Dataset: GCD (GitHub, stefan-alex02/UBB-Y3-AI-Research). Classes: cumulus, altocumulus, cirrus, clear sky, stratocumulus, cumulonimbus, mixed clouds.

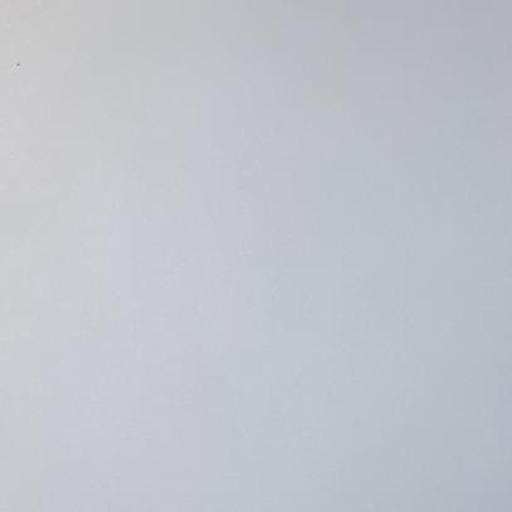
Label: stratocumulus

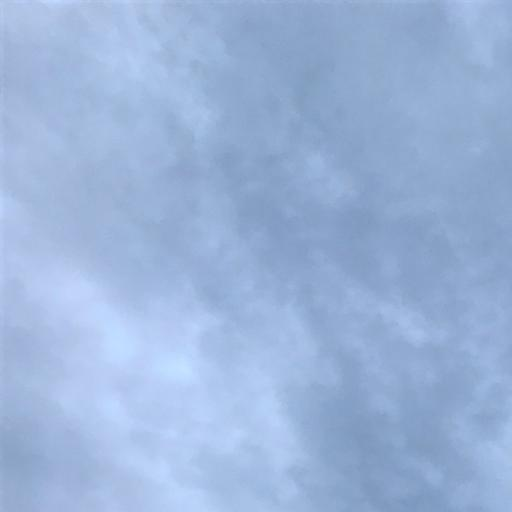
Label: cumulonimbus

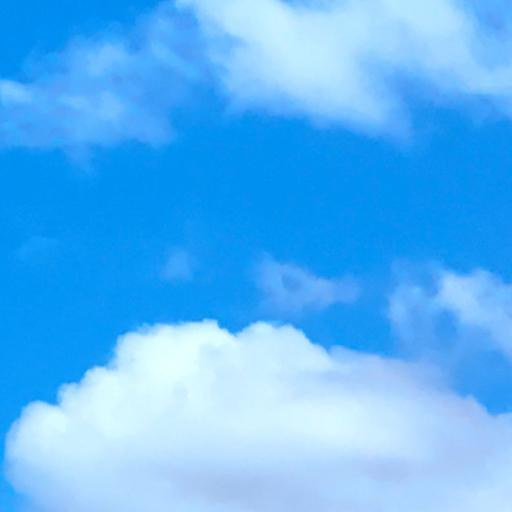
Label: cumulus

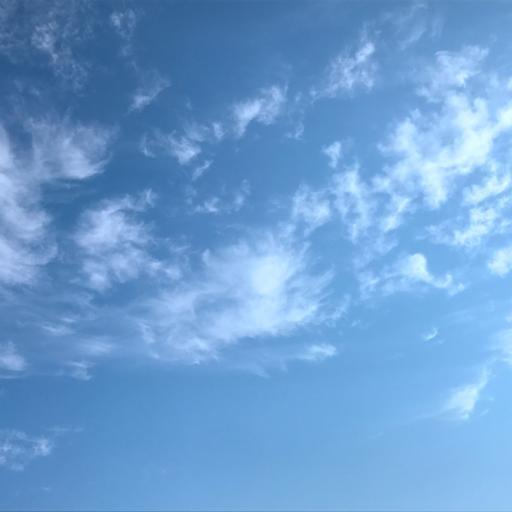
Label: mixed clouds

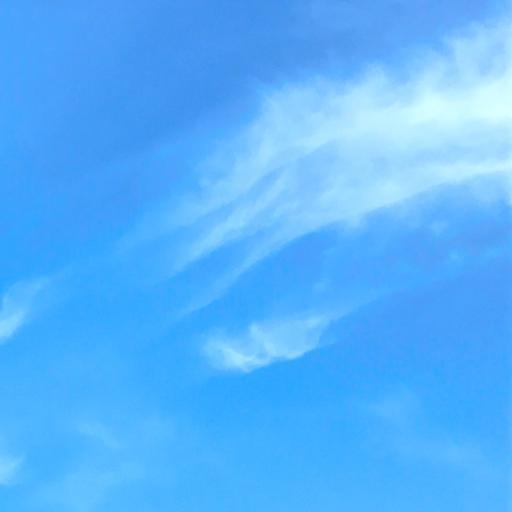
Label: cirrus

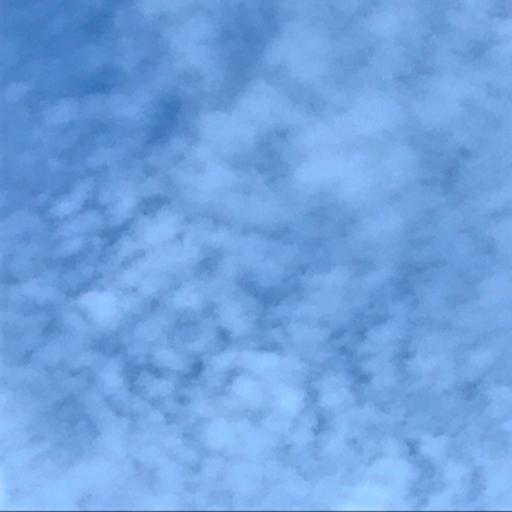
Label: altocumulus
